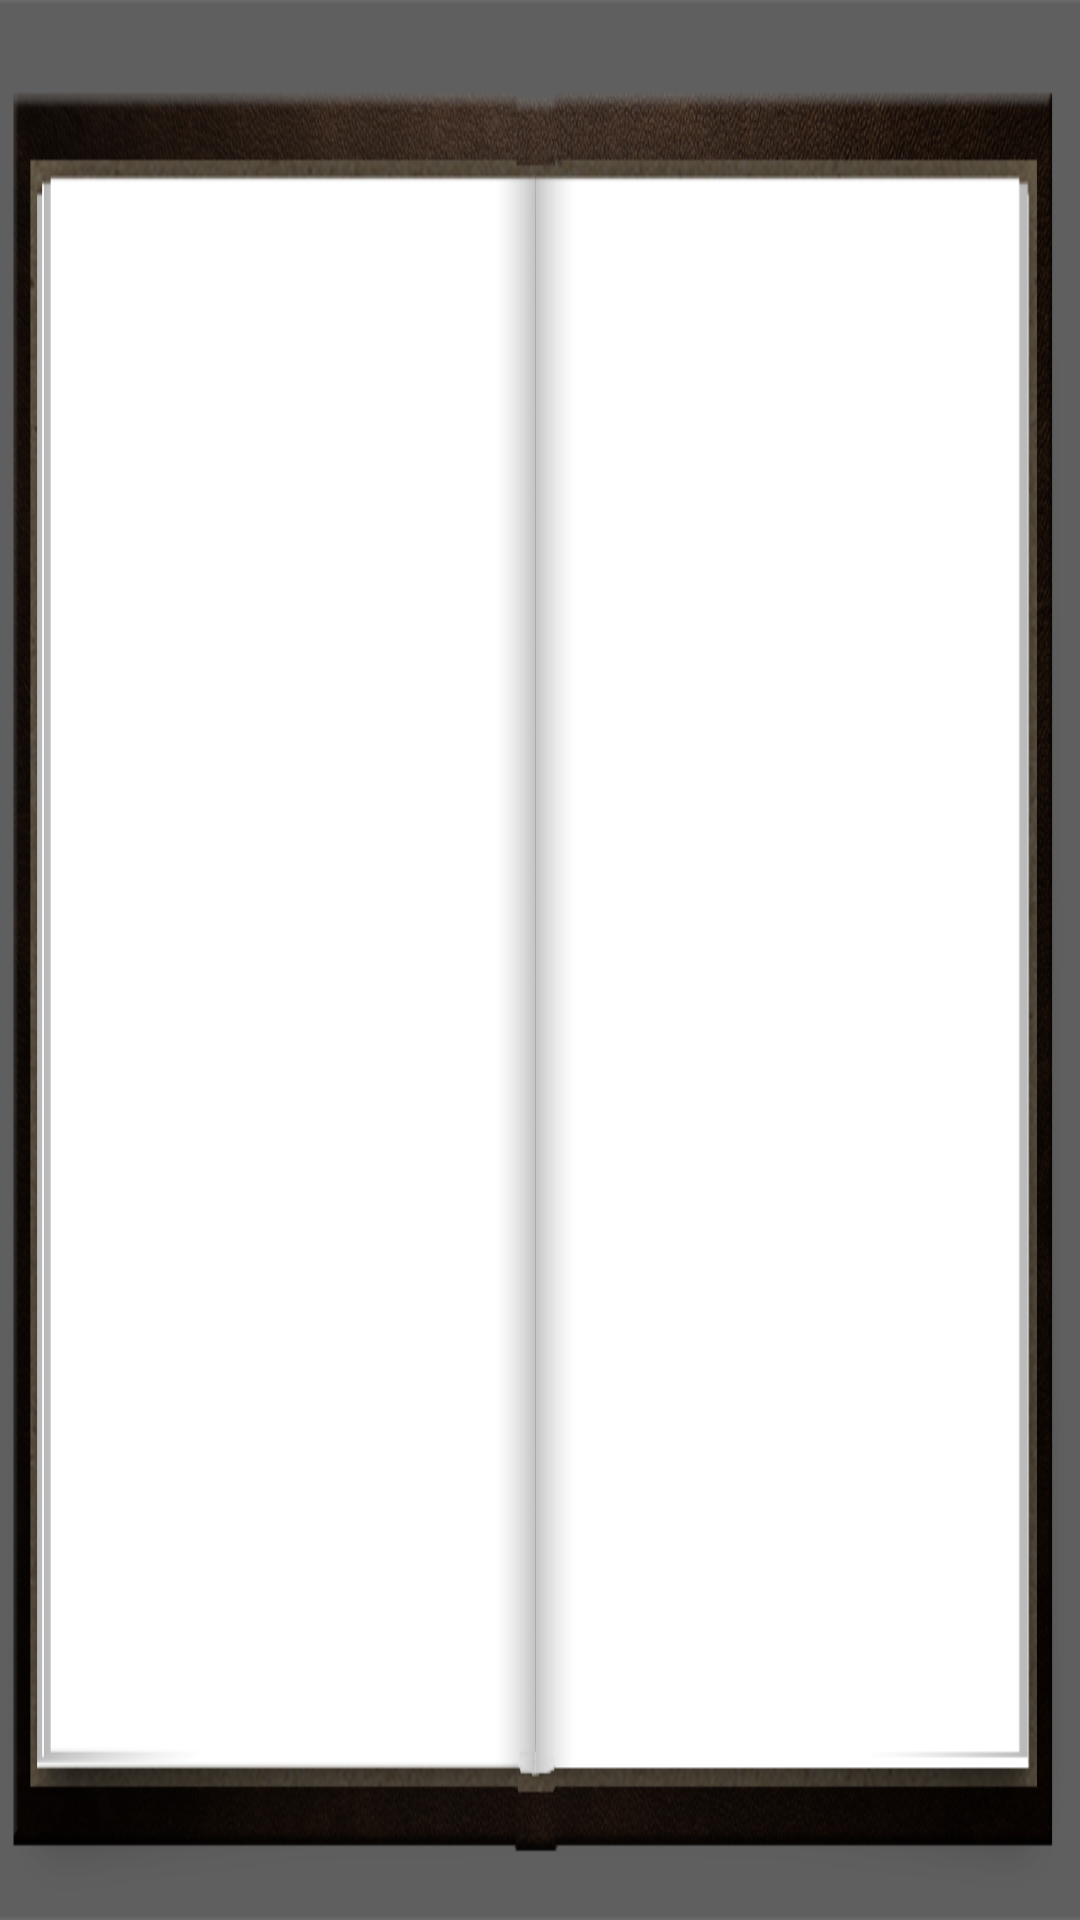

Android layout source for this screen:
<!-- AndroidManifest.xml: application theme AppTheme -->
<!-- res/layout/activity_about.xml -->
<?xml version="1.0" encoding="utf-8"?>
<RelativeLayout xmlns:android="http://schemas.android.com/apk/res/android"
    xmlns:tools="http://schemas.android.com/tools"
    android:layout_width="match_parent"
    android:layout_height="match_parent"
    android:paddingBottom="@dimen/activity_vertical_margin"
    android:paddingLeft="@dimen/activity_horizontal_margin"
    android:paddingRight="@dimen/activity_horizontal_margin"
    android:paddingTop="@dimen/activity_vertical_margin"
    tools:context="com.thedebelopers.discheroes.About"
    android:background="@drawable/bg_book">

</RelativeLayout>
<!-- resources referenced by this layout -->
<resources>
  <!-- drawable bg_book: png bitmap (drawable, 172027 bytes) -->
  <style name="AppTheme" parent="Theme.AppCompat.Light.NoActionBar">
          
          <item name="colorPrimary">@color/colorPrimary</item>
          <item name="colorPrimaryDark">@color/colorPrimaryDark</item>
          <item name="colorAccent">@color/colorAccent</item>
      </style>
  <!-- not gathered from this repository: default colours our renderer supplied (Android Studio template values) -->
  <color name="colorPrimary">#FF6200EE</color>
  <color name="colorPrimaryDark">#FF3700B3</color>
  <color name="colorAccent">#FF03DAC5</color>
</resources>
